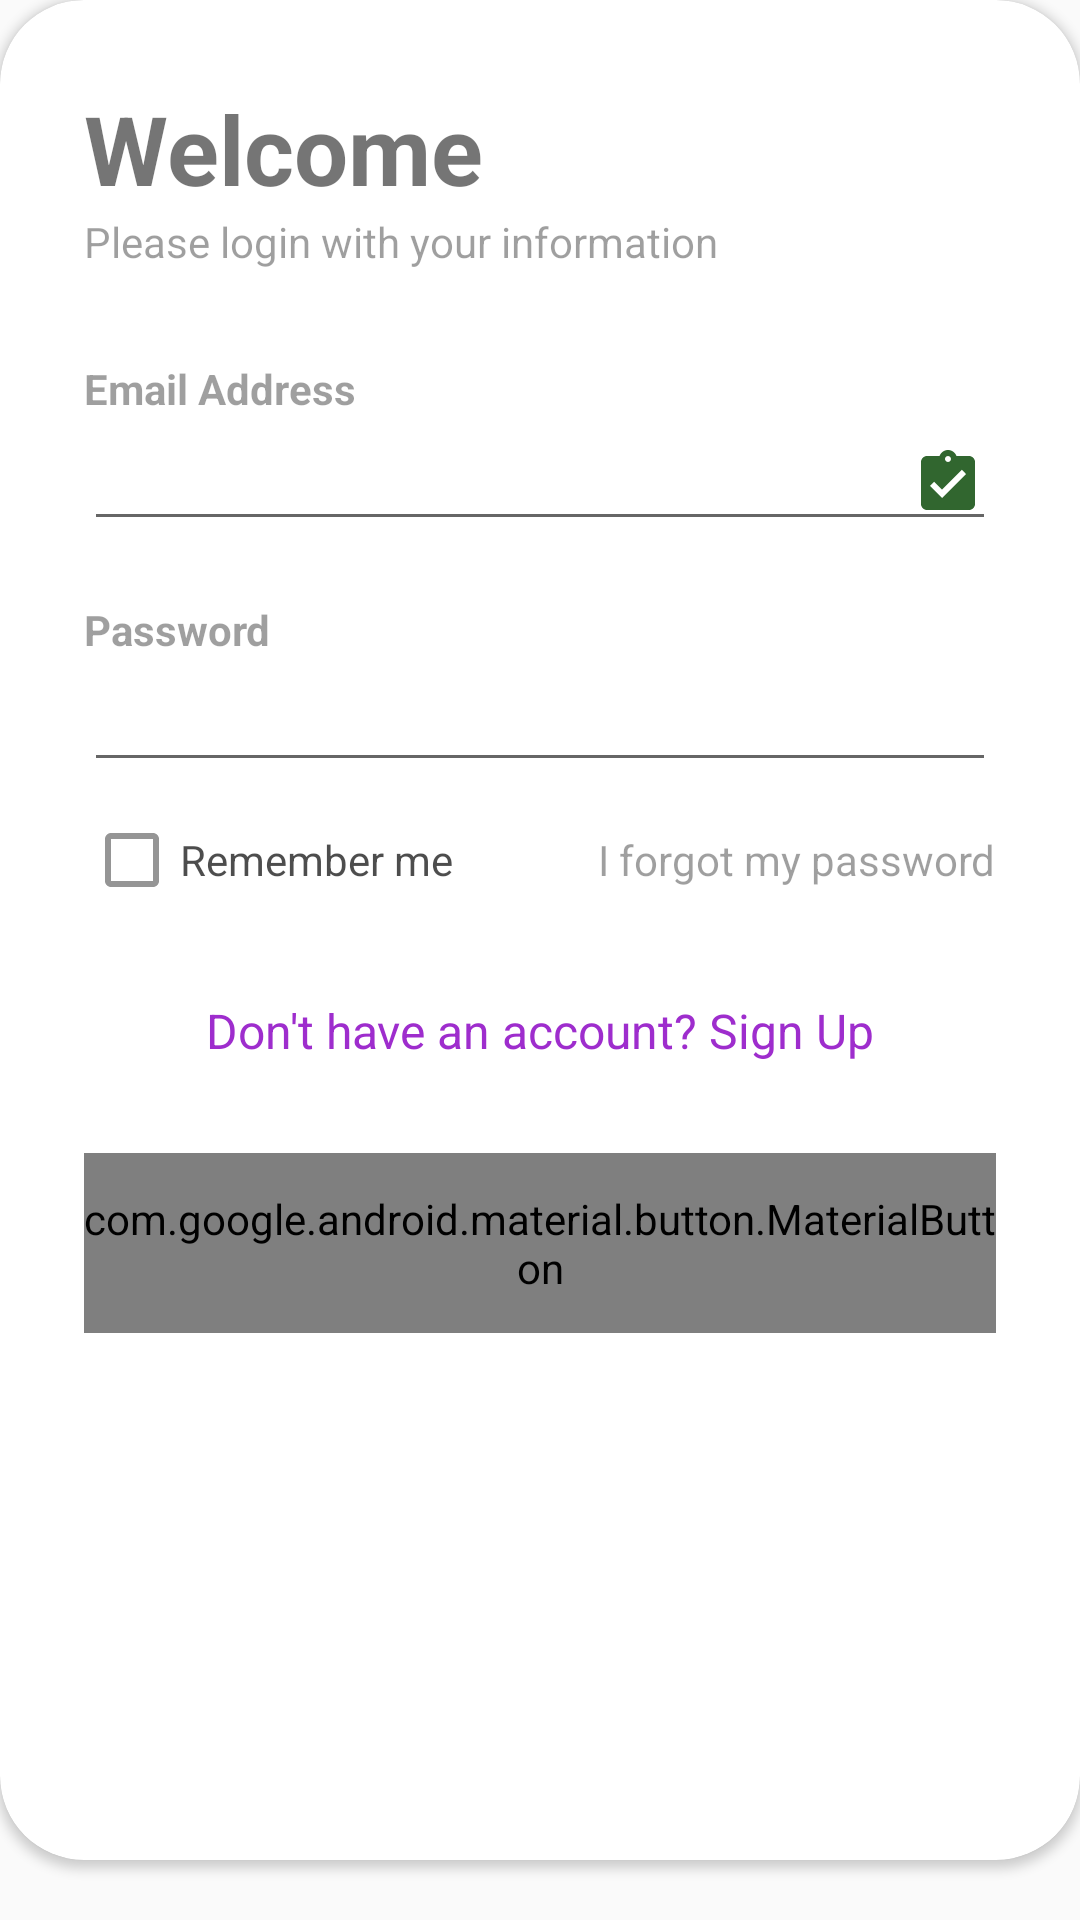

Produce the Android XML layout that renders to this screen, including the resource entries it uses.
<!-- AndroidManifest.xml: application theme Theme.Design.Light -->
<!-- res/layout/activity_main.xml -->
<?xml version="1.0" encoding="utf-8"?>
<RelativeLayout xmlns:android="http://schemas.android.com/apk/res/android"
    xmlns:app="http://schemas.android.com/apk/res-auto"
    xmlns:tools="http://schemas.android.com/tools"
    android:layout_width="match_parent"
    android:layout_height="match_parent"
    tools:context=".MainActivity">

    <RelativeLayout
        android:layout_width="match_parent"
        android:layout_height="wrap_content"
        android:background="@color/my_primary"
        android:alpha="0.7" />

    <LinearLayout
        android:layout_width="match_parent"
        android:layout_height="wrap_content"
        android:orientation="vertical"
        android:padding="28dp">

        <ImageView
            android:layout_width="match_parent"
            android:layout_height="wrap_content"
            android:src="@drawable/location_icon" />

        <TextView
            android:layout_width="wrap_content"
            android:layout_height="match_parent"
            android:text="GO MAP"
            android:textStyle="bold"
            android:fontFamily="sans-serif-medium"
            android:textSize="32sp"
            android:textColor="@color/white" />
    </LinearLayout>

    <androidx.cardview.widget.CardView
        android:layout_width="match_parent"
        android:layout_height="match_parent"
        android:layout_alignParentBottom="true"
        app:cardCornerRadius="28dp"
        android:layout_marginBottom="20dp">

        <LinearLayout
            android:layout_width="match_parent"
            android:layout_height="wrap_content"
            android:orientation="vertical"
            android:padding="28dp">

            <TextView
                android:layout_width="wrap_content"
                android:layout_height="wrap_content"
                android:text="Welcome"
                android:textColor="@color/my_primary"
                android:textSize="32sp"
                android:textStyle="bold" />

            <TextView
                android:layout_width="wrap_content"
                android:layout_height="wrap_content"
                android:text="Please login with your information"
                android:alpha="0.7" />

            <View
                android:layout_width="wrap_content"
                android:layout_height="30dp" />

            <TextView
                android:layout_width="wrap_content"
                android:layout_height="wrap_content"
                android:text="Email Address"
                android:alpha="0.7"
                android:textStyle="bold" />

            <EditText
                android:id="@+id/emailEditText"
                android:layout_width="match_parent"
                android:layout_height="wrap_content"
                android:inputType="textEmailAddress"
                android:drawableEnd="@drawable/done_icon" />

            <View
                android:layout_width="wrap_content"
                android:layout_height="20dp" />

            <TextView
                android:layout_width="wrap_content"
                android:layout_height="wrap_content"
                android:text="Password"
                android:alpha="0.7"
                android:textStyle="bold" />

            <EditText
                android:id="@+id/passwordEditText"
                android:layout_width="match_parent"
                android:layout_height="wrap_content"
                android:inputType="textPassword"
                android:drawableEnd="@drawable/baseline_hide_source_24" />

            <RelativeLayout
                android:layout_width="match_parent"
                android:layout_height="wrap_content"
                android:layout_marginTop="10dp"
                android:layout_marginBottom="10dp">

                <CheckBox
                    android:id="@+id/rememberMeCheckBox"
                    android:layout_width="wrap_content"
                    android:layout_height="wrap_content"
                    android:text="Remember me"
                    android:layout_centerVertical="true"
                    android:alpha="0.7" />

                <TextView
                    android:id="@+id/forgotPasswordTextView"
                    android:layout_width="wrap_content"
                    android:layout_height="wrap_content"
                    android:text="I forgot my password"
                    android:layout_alignParentEnd="true"
                    android:layout_centerVertical="true"
                    android:alpha="0.7" />
            </RelativeLayout>

            <TextView
                android:id="@+id/signupRedirectText"
                android:layout_width="wrap_content"
                android:layout_height="wrap_content"
                android:text="Don't have an account? Sign Up"
                android:textColor="@color/lavender"
                android:textSize="16sp"
                android:layout_marginTop="20dp"
                android:layout_marginBottom="20dp"
                android:layout_gravity="center_horizontal" />

            <View
                android:layout_width="wrap_content"
                android:layout_height="10dp" />

            <com.google.android.material.button.MaterialButton
                android:id="@+id/loginButton"
                android:layout_width="match_parent"
                android:layout_height="60dp"
                android:text="LOGIN NOW"
                app:cornerRadius="32dp" />

        </LinearLayout>
    </androidx.cardview.widget.CardView>

</RelativeLayout>
<!-- resources referenced by this layout -->
<resources>
  <color name="lavender">#9E2DCD</color>
  <color name="white">#FFFFFF</color>
  <!-- drawable done_icon (drawable) -->
  <vector android:height="24dp" android:tint="#31662F"
      android:viewportHeight="24" android:viewportWidth="24"
      android:width="24dp" xmlns:android="http://schemas.android.com/apk/res/android">
      <path android:fillColor="@android:color/white" android:pathData="M19,3h-4.18C14.4,1.84 13.3,1 12,1c-1.3,0 -2.4,0.84 -2.82,2L5,3c-1.1,0 -2,0.9 -2,2v14c0,1.1 0.9,2 2,2h14c1.1,0 2,-0.9 2,-2L21,5c0,-1.1 -0.9,-2 -2,-2zM12,3c0.55,0 1,0.45 1,1s-0.45,1 -1,1 -1,-0.45 -1,-1 0.45,-1 1,-1zM10,17l-4,-4 1.41,-1.41L10,14.17l6.59,-6.59L18,9l-8,8z"/>
  </vector>
  <!-- drawable location_icon (drawable) -->
  <vector android:height="64dp" android:tint="#FAF4F4"
      android:viewportHeight="24" android:viewportWidth="24"
      android:width="64dp" xmlns:android="http://schemas.android.com/apk/res/android">
      <path android:fillColor="@android:color/white" android:pathData="M12,2C8.13,2 5,5.13 5,9c0,5.25 7,13 7,13s7,-7.75 7,-13c0,-3.87 -3.13,-7 -7,-7zM12,11.5c-1.38,0 -2.5,-1.12 -2.5,-2.5s1.12,-2.5 2.5,-2.5 2.5,1.12 2.5,2.5 -1.12,2.5 -2.5,2.5z"/>
  </vector>
</resources>
